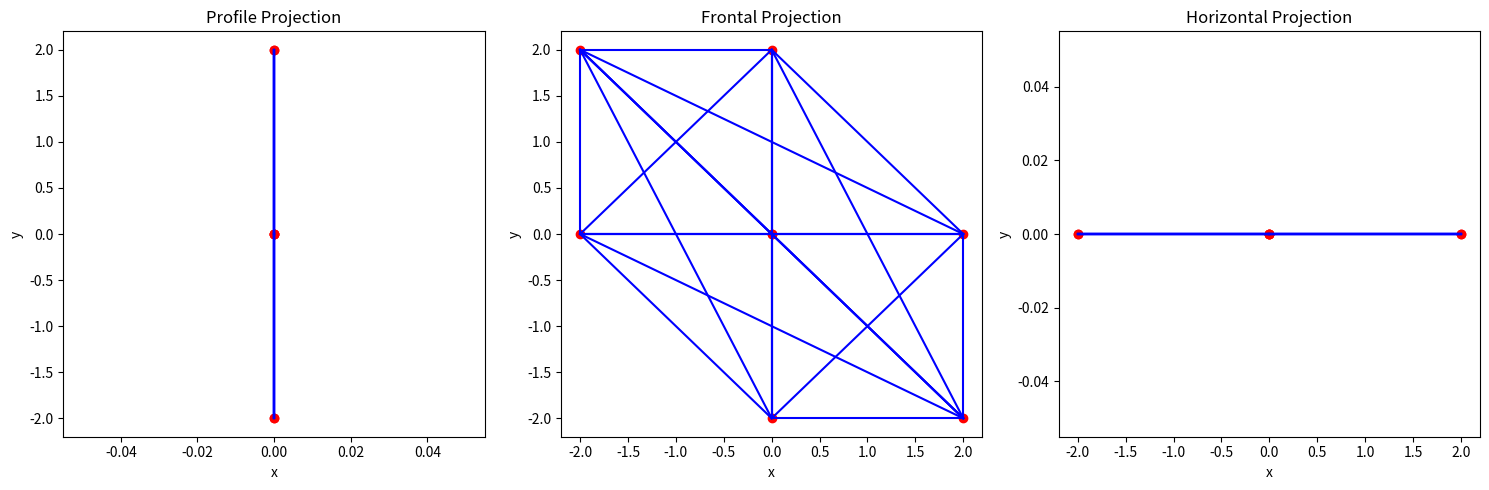

Reproduce this figure in Python.
import numpy as np
import matplotlib.pyplot as plt

# Вектор проектирования
s = np.array([-1, 1, -1])

# Матрицы проекций
P = np.array([
    [0, 0, 0],
    [1, 1, 0],
    [-1, 0, 1]
])

F = np.array([
    [1, 0, -1],
    [0, 1, 1],
    [0, 0, 0]
])

H = np.array([
    [1, 1, 0],
    [0, 0, 0],
    [0, 1, 1]
])

# Определим фигуру для проектирования (например, куб)
fig = np.array([
    [1, 1, 1],
    [1, 1, -1],
    [1, -1, 1],
    [1, -1, -1],
    [-1, 1, 1],
    [-1, 1, -1],
    [-1, -1, 1],
    [-1, -1, -1]
])

# Функция для визуализации
def plot_projection(ax, projected_fig, title):
    ax.set_title(title)
    ax.set_xlabel('x')
    ax.set_ylabel('y')
    ax.scatter(projected_fig[:, 0], projected_fig[:, 1], c='r')
    for i in range(len(projected_fig)):
        for j in range(i+1, len(projected_fig)):
            ax.plot([projected_fig[i, 0], projected_fig[j, 0]], [projected_fig[i, 1], projected_fig[j, 1]], 'b')

# Проекции
fig_P = fig.dot(P.T)
fig_F = fig.dot(F.T)
fig_H = fig.dot(H.T)

# Визуализация
fig, axs = plt.subplots(1, 3, figsize=(15, 5))

plot_projection(axs[0], fig_P, 'Profile Projection')
plot_projection(axs[1], fig_F, 'Frontal Projection')
plot_projection(axs[2], fig_H, 'Horizontal Projection')

plt.tight_layout()
plt.show()